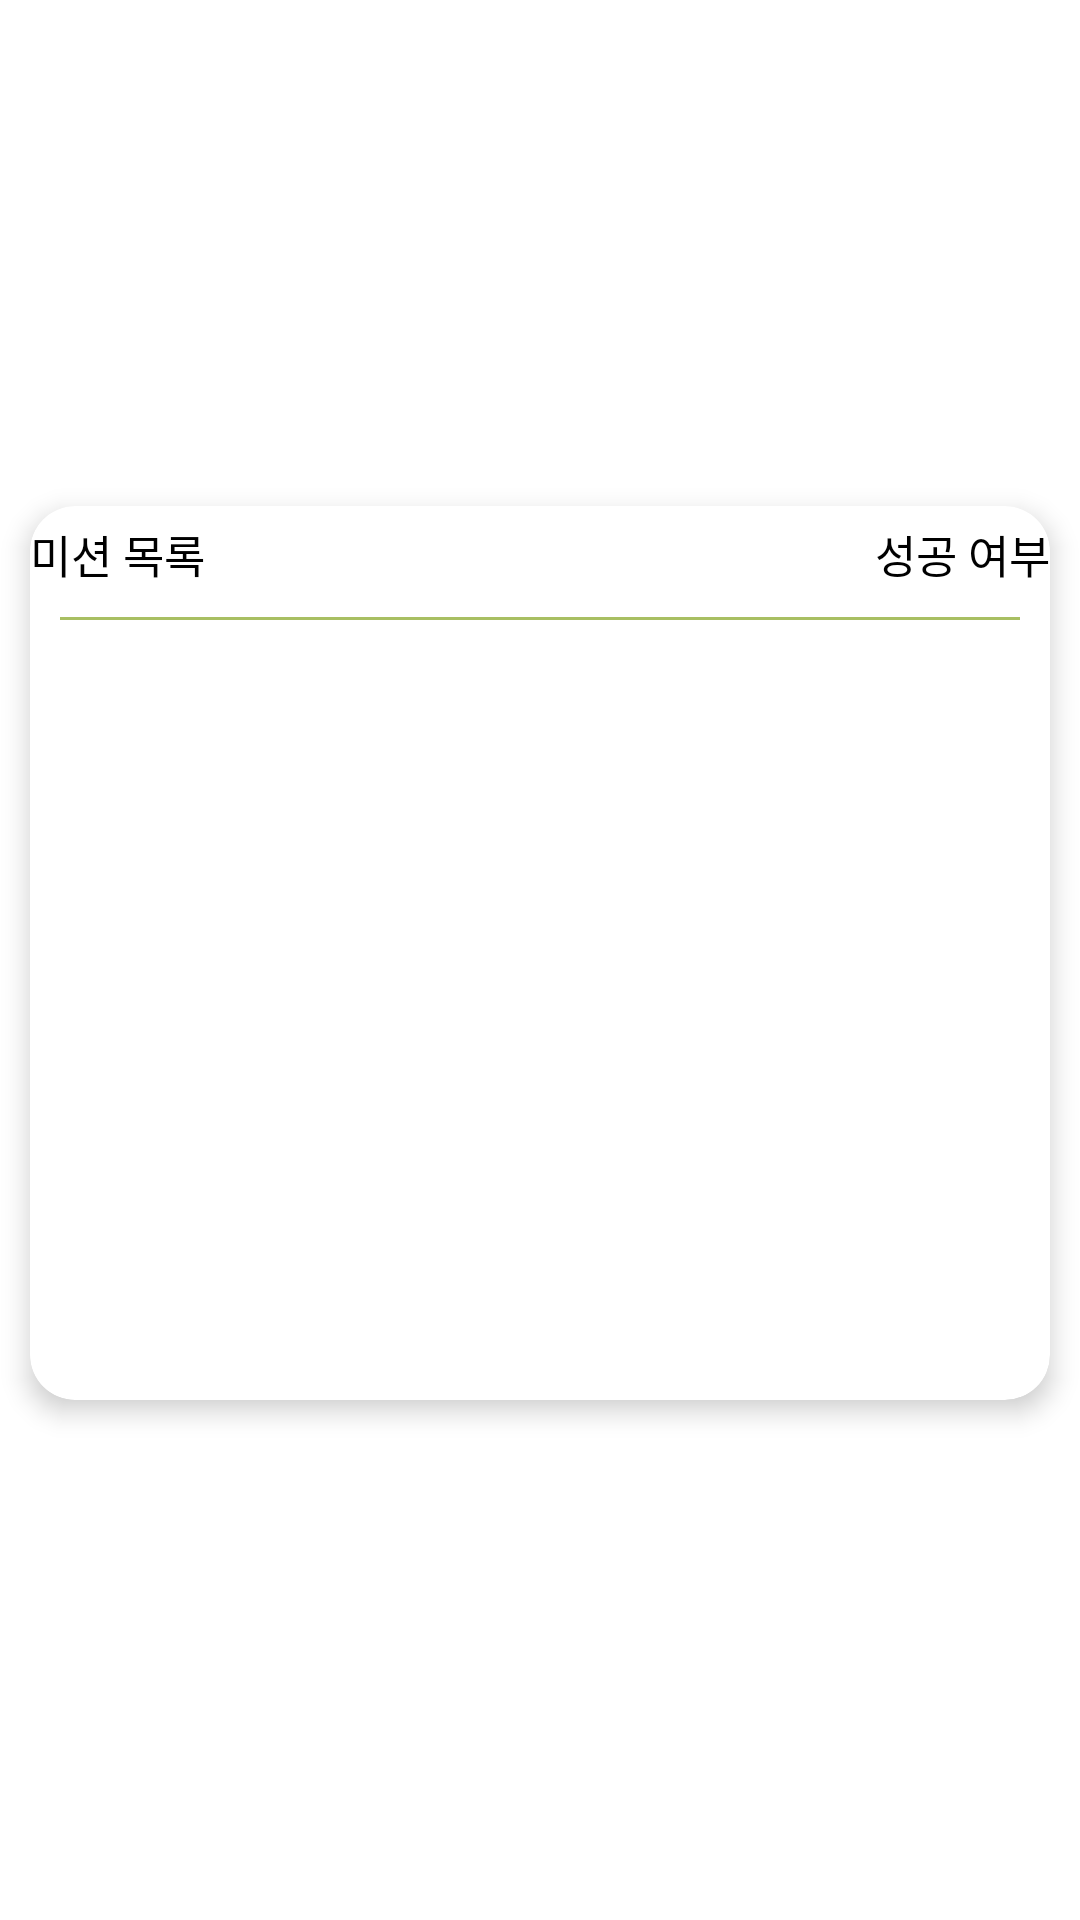

Here is an Android app screen rendered from its layout file. Give the layout XML and the strings, colors and styles it references.
<!-- AndroidManifest.xml: application theme Theme.CallPhobia_OverS -->
<!-- res/layout/include_mission_call_end.xml -->
<?xml version="1.0" encoding="utf-8"?>
<androidx.constraintlayout.widget.ConstraintLayout
    xmlns:android="http://schemas.android.com/apk/res/android"
    xmlns:app="http://schemas.android.com/apk/res-auto"
    xmlns:tools="http://schemas.android.com/tools"
    android:layout_width="match_parent"
    android:layout_height="wrap_content"
    android:background="@color/white">

    <androidx.cardview.widget.CardView
        android:layout_width="match_parent"
        android:layout_height="wrap_content"
        android:layout_marginStart="10dp"
        android:layout_marginTop="10dp"
        android:layout_marginEnd="10dp"
        android:layout_marginBottom="15dp"
        app:cardCornerRadius="15dp"
        app:cardElevation="5dp"
        app:layout_constraintBottom_toBottomOf="parent"
        app:layout_constraintEnd_toEndOf="parent"
        app:layout_constraintStart_toStartOf="parent"
        app:layout_constraintTop_toTopOf="parent">

        <androidx.constraintlayout.widget.ConstraintLayout
            android:layout_width="match_parent"
            android:layout_height="match_parent">

            <LinearLayout
                android:id="@+id/linearLayout4"
                android:layout_width="match_parent"
                android:layout_height="wrap_content"
                android:layout_marginTop="5dp"
                android:orientation="horizontal"
                app:layout_constraintEnd_toEndOf="parent"
                app:layout_constraintStart_toStartOf="parent"
                app:layout_constraintTop_toTopOf="parent">

                <TextView
                    android:layout_width="0dp"
                    android:layout_height="wrap_content"
                    android:layout_weight="1"
                    android:fontFamily="@font/ibm_plexsans_kr_bold"
                    android:text="미션 목록"
                    android:textColor="@color/black"
                    android:textSize="15sp" />

                <TextView
                    android:layout_width="wrap_content"
                    android:layout_height="wrap_content"
                    android:layout_marginStart="10dp"
                    android:fontFamily="@font/ibm_plexsans_kr_bold"
                    android:text="성공 여부"
                    android:textColor="@color/black"
                    android:textSize="15sp" />
            </LinearLayout>

            <LinearLayout
                android:layout_width="match_parent"
                android:layout_height="wrap_content"
                android:layout_marginHorizontal="10dp"
                android:orientation="vertical"
                app:layout_constraintTop_toBottomOf="@+id/linearLayout4">

                <View
                    android:layout_width="match_parent"
                    android:layout_height="1dp"
                    android:layout_marginVertical="10dp"
                    android:background="@color/sub_color" />

                <ListView
                    android:id="@+id/listview_mission_checker"
                    android:layout_width="match_parent"
                    android:layout_height="250dp" />
            </LinearLayout>
        </androidx.constraintlayout.widget.ConstraintLayout>

    </androidx.cardview.widget.CardView>
</androidx.constraintlayout.widget.ConstraintLayout>
<!-- resources referenced by this layout -->
<resources>
  <color name="black">#FF000000</color>
  <color name="sub_color">#FFA8BF62</color>
  <color name="white">#FFFFFFFF</color>
  <style name="Theme.CallPhobia_OverS" parent="Base.Theme.CallPhobia_OverS" />
  <style name="Base.Theme.CallPhobia_OverS" parent="Theme.Material3.DayNight.NoActionBar">
          <item name="android:windowLightStatusBar">true</item>
          <item name="android:statusBarColor">@color/white</item>
          
          
      </style>
</resources>
